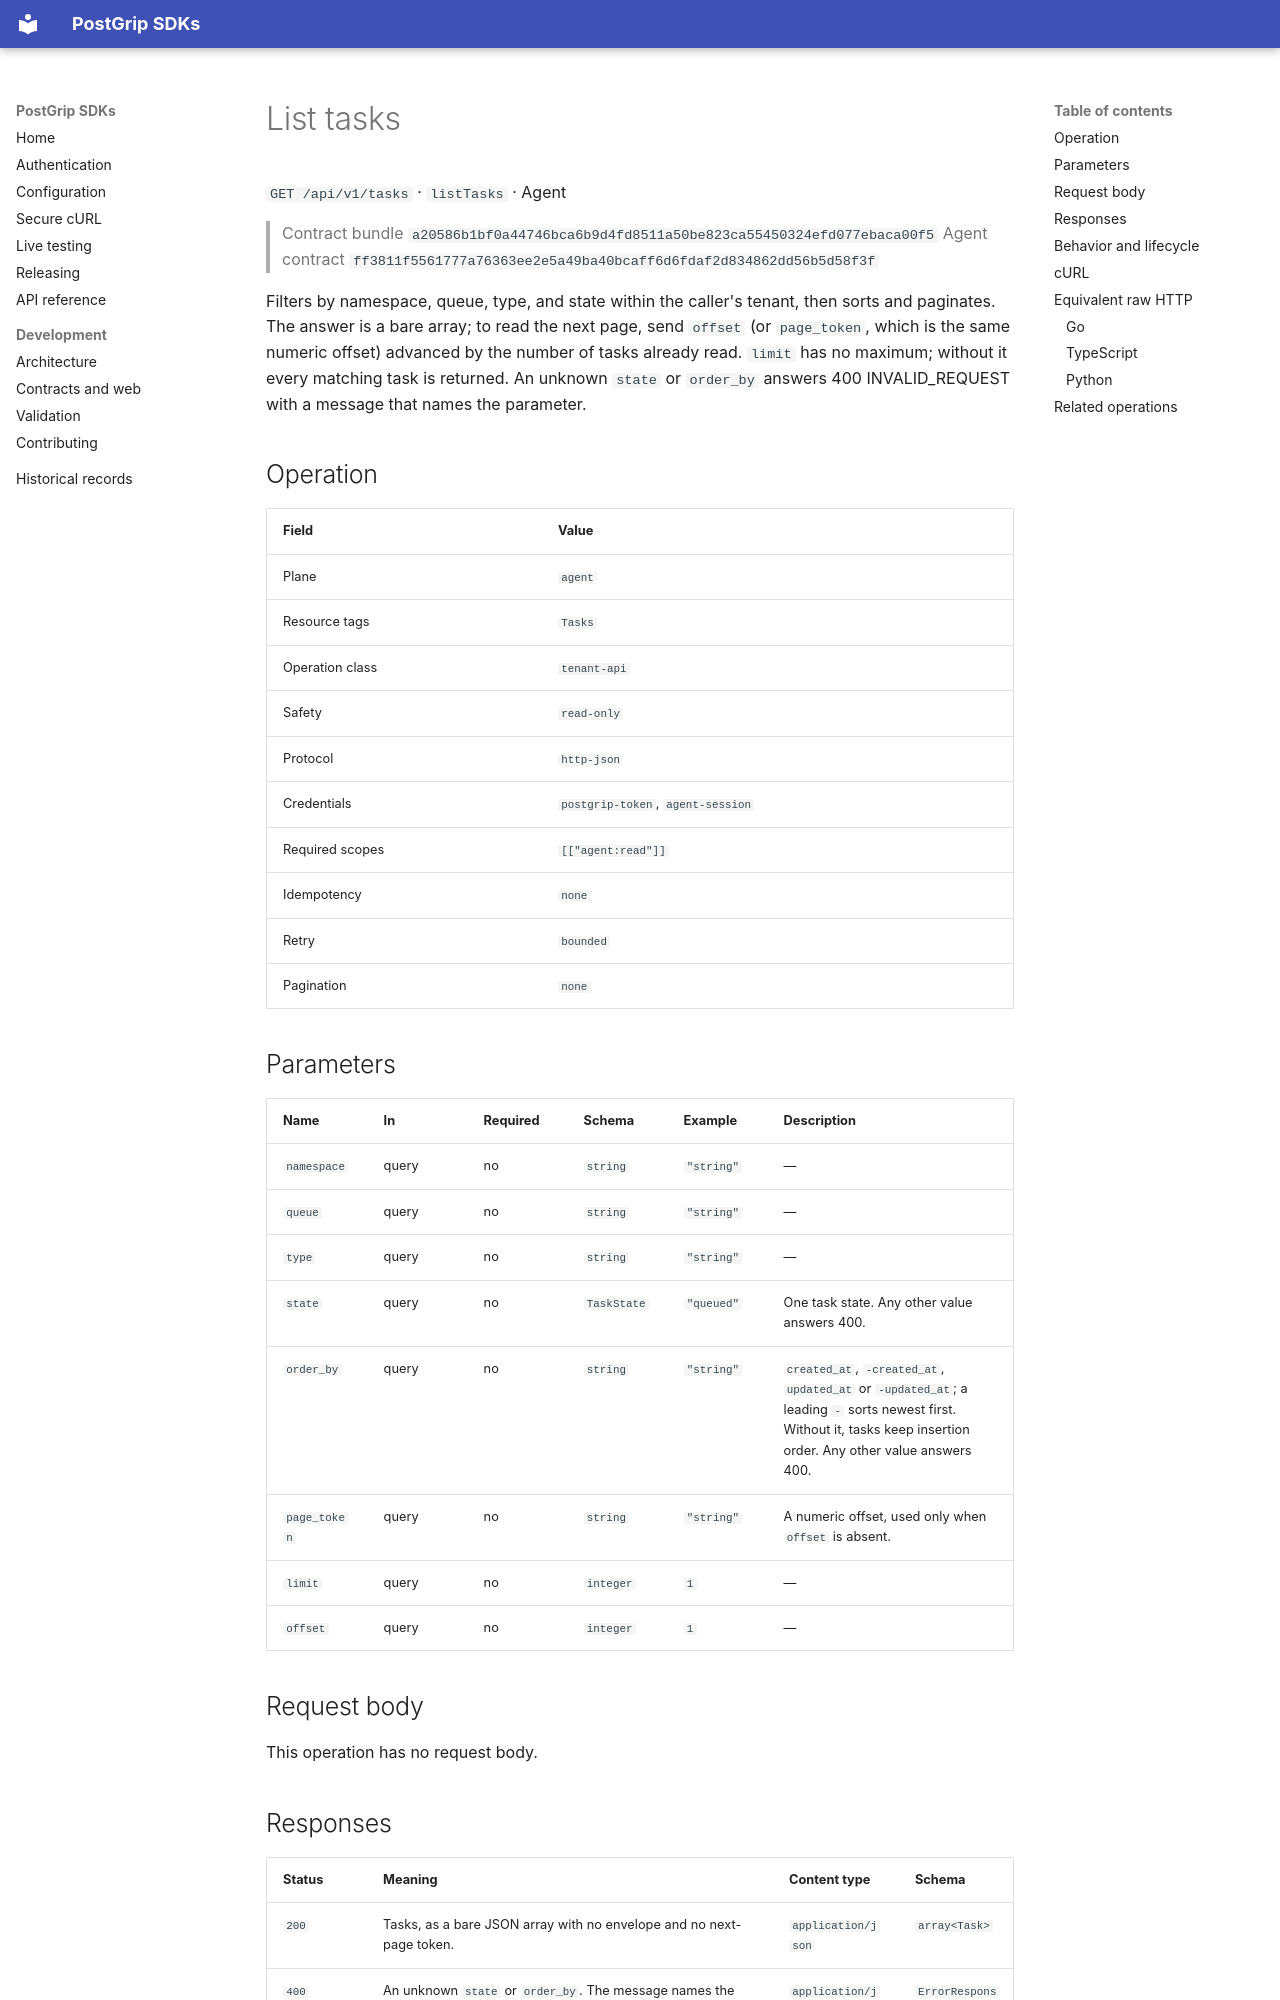

repository: postgrip-io/postgrip-sdk · page: reference/a20586b1bf0a44746bca6b9d4fd8511a50be823ca55450324efd077ebaca00f5/agent/listTasks/index.html · generator: mkdocs

# List tasks

`GET /api/v1/tasks` · `listTasks` · Agent

> Contract bundle `a20586b1bf0a44746bca6b9d4fd8511a50be823ca55450324efd077ebaca00f5`
> Agent contract `ff3811f5561777a76363ee2e5a49ba40bcaff6d6fdaf2d834862dd56b5d58f3f`

Filters by namespace, queue, type, and state within the caller's tenant, then sorts and paginates. The answer is a bare array; to read the next page, send `offset` (or `page_token`, which is the same numeric offset) advanced by the number of tasks already read. `limit` has no maximum; without it every matching task is returned. An unknown `state` or `order_by` answers 400 INVALID_REQUEST with a message that names the parameter.

## Operation

| Field | Value |
| --- | --- |
| Plane | `agent` |
| Resource tags | `Tasks` |
| Operation class | `tenant-api` |
| Safety | `read-only` |
| Protocol | `http-json` |
| Credentials | `postgrip-token`, `agent-session` |
| Required scopes | `[["agent:read"]]` |
| Idempotency | `none` |
| Retry | `bounded` |
| Pagination | `none` |

## Parameters

| Name | In | Required | Schema | Example | Description |
| --- | --- | --- | --- | --- | --- |
| `namespace` | query | no | `string` | `"string"` | — |
| `queue` | query | no | `string` | `"string"` | — |
| `type` | query | no | `string` | `"string"` | — |
| `state` | query | no | `TaskState` | `"queued"` | One task state. Any other value answers 400. |
| `order_by` | query | no | `string` | `"string"` | `created_at`, `-created_at`, `updated_at` or `-updated_at`; a leading `-` sorts newest first. Without it, tasks keep insertion order. Any other value answers 400. |
| `page_token` | query | no | `string` | `"string"` | A numeric offset, used only when `offset` is absent. |
| `limit` | query | no | `integer` | `1` | — |
| `offset` | query | no | `integer` | `1` | — |

## Request body

This operation has no request body.
